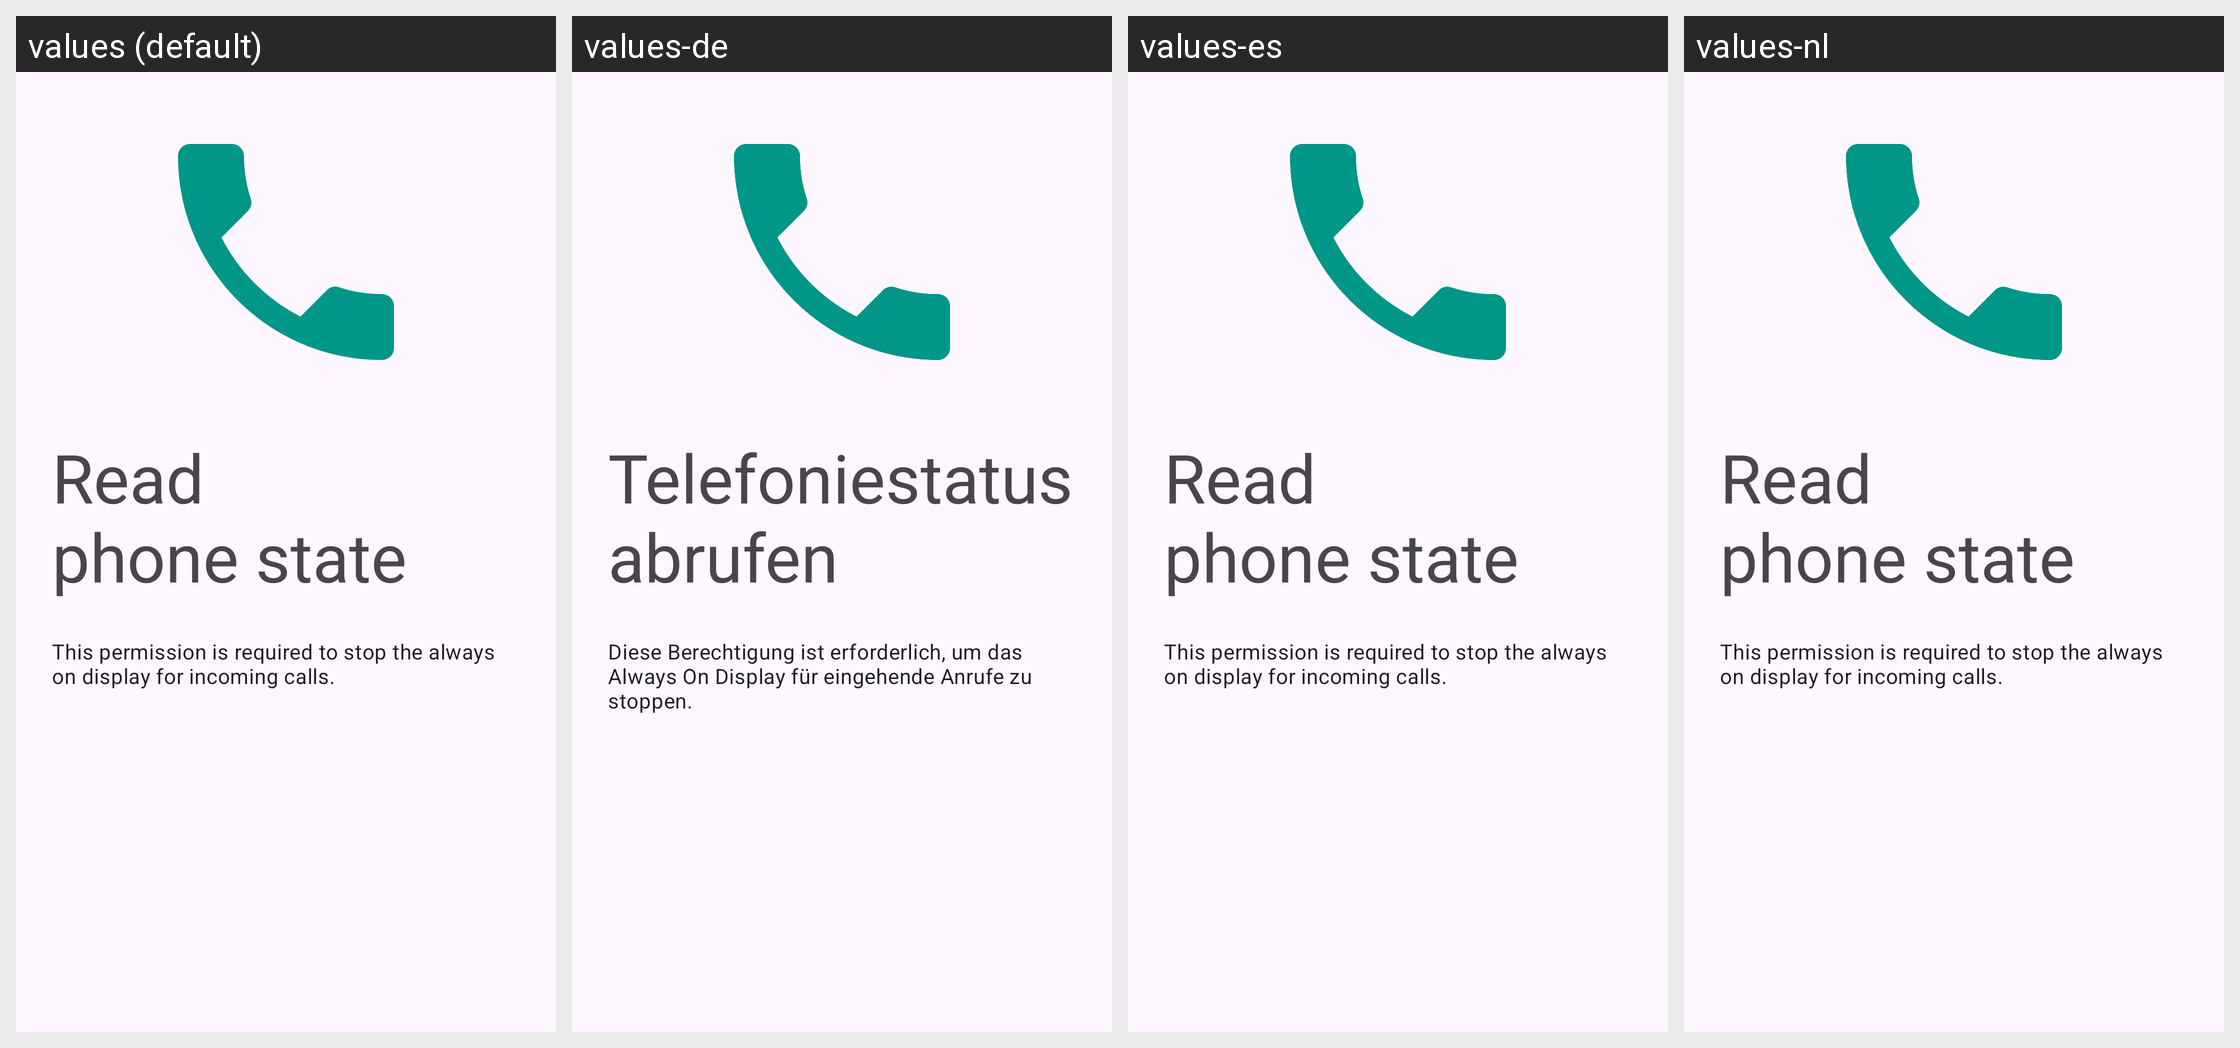

For this localized Android screen grid, give each drawn string resource with its value in every locale shown.
Android screen res/layout/fragment_setup_phone_state.xml rendered under 4 locales, left to right: values (default), values-de, values-es, values-nl. Device: Nexus 5 (rendered at 1080×1920; each locale shown at half size, 540×960, under a caption strip naming it); theme Theme.Material3.DayNight.
Other locales in the repository, not shown: values-fr, values-ru, values-tr.
Strings drawn on this screen, with the default value and each locale's value (text and hints the layout hard-codes, and strings that could not be matched under every locale, appear in the picture but are not listed):

setup_phone_state
  values: Read phone state
  values-de: Telefoniestatus abrufen
  values-es: Read phone state  [not translated; the default value is used]
  values-nl: Read phone state  [not translated; the default value is used]

setup_phone_state_summary
  values: This permission is required to stop the always on display for incoming calls.
  values-de: Diese Berechtigung ist erforderlich, um das Always On Display für eingehende Anrufe zu stoppen.
  values-es: This permission is required to stop the always on display for incoming calls.  [not translated; the default value is used]
  values-nl: This permission is required to stop the always on display for incoming calls.  [not translated; the default value is used]
